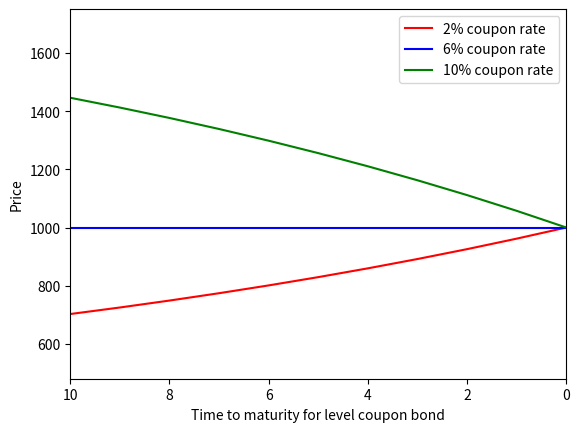

This chart was generated by the following Python code:


from pylab import *
import matplotlib.pyplot as plt


"""
[redacted]
given points: 1
"""

""" [redacted] """
def fxn(n,c,F,x):
    m=2
    k=0
    for i in range (1, n*m+1):
        k=k+ ((c/2)/((1+x/2)**i))
    #k = (c/m)/((1+x/2)**)
    k=k + 1/((1+x/2)**(n*2))
    k=F*k
    return k

""" [redacted]
since it is paid semiannually, compute it at every half years...
And as it is paid semiannually, you should calculate it twice in a year.. """
xx = linspace(0, 20, 20+1)
a=[]
b=[]
c=[]

n=0
for i in range(0,21):
    a.append(fxn(n,0.02,1000,0.06))
    b.append(fxn(n,0.06,1000,0.06))
    c.append(fxn(n,0.12,1000,0.06))
    n=n + 1

plt.gca()
plt.plot(xx, a, 'r', label = '2% coupon rate') 
plt.plot(xx, b, 'b',label = '6% coupon rate') 
plt.plot(xx, c, 'g', label = '10% coupon rate') 
plt.xlabel("Time to maturity for level coupon bond")
plt.ylabel("Price")

""" [redacted]
reverse the x axis.... """
xlim(10,0)
plt.legend(loc='best')
plt.show()

